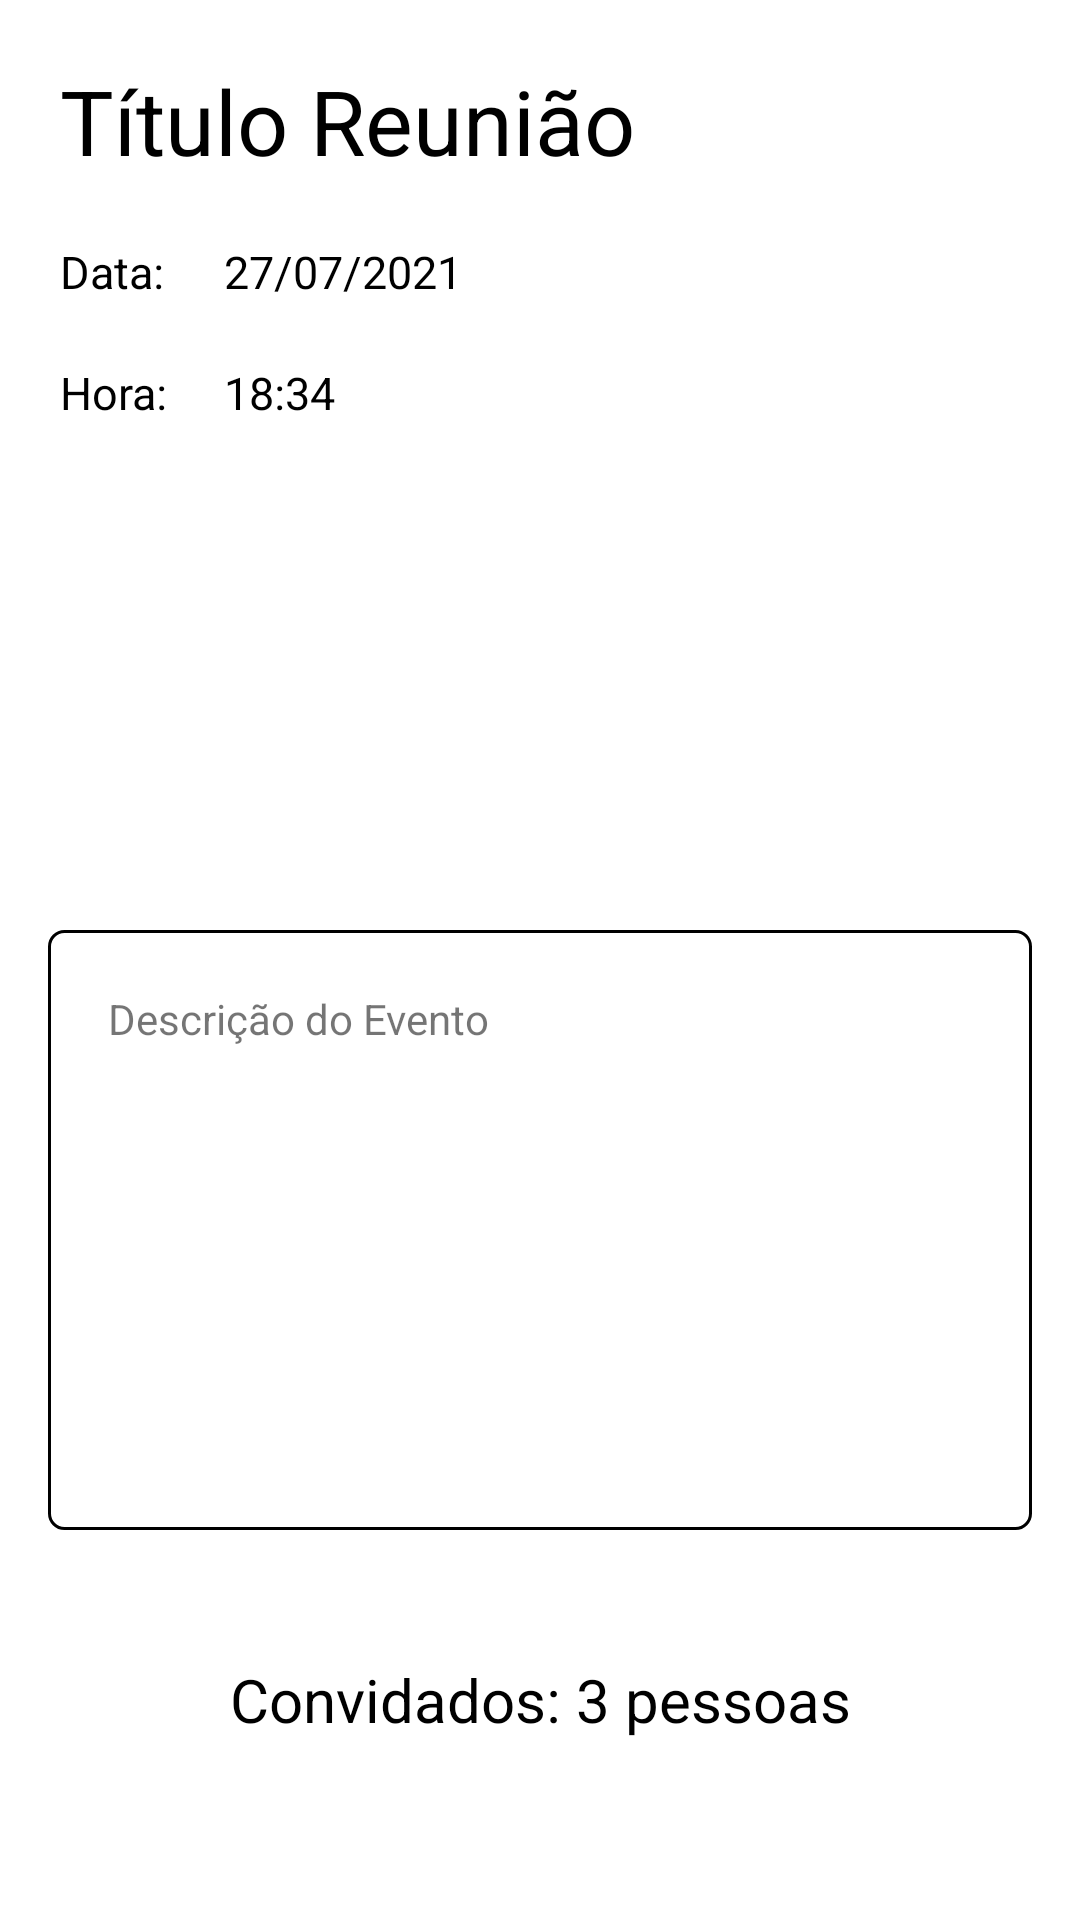

Layout XML and referenced resources for this Android screen:
<!-- AndroidManifest.xml: application theme Theme.DigiAgenda -->
<!-- res/layout/activity_evento.xml -->
<?xml version="1.0" encoding="utf-8"?>
<androidx.constraintlayout.widget.ConstraintLayout xmlns:android="http://schemas.android.com/apk/res/android"
    xmlns:app="http://schemas.android.com/apk/res-auto"
    xmlns:tools="http://schemas.android.com/tools"
    android:layout_width="match_parent"
    android:layout_height="match_parent"
    tools:context=".ui.cadastro_evento.VisualizarEventoActivity">

    <TextView
        android:id="@+id/actEvento_titulo_evento"
        android:layout_width="wrap_content"
        android:layout_height="wrap_content"
        android:text="Título Reunião"
        android:textSize="30dp"
        android:textColor="@color/black"
        android:layout_marginTop="20dp"
        android:layout_marginLeft="20dp"
        app:layout_constraintTop_toTopOf="parent"
        app:layout_constraintLeft_toLeftOf="parent"/>

    <TextView
        android:id="@+id/actEvento_data"
        android:layout_width="wrap_content"
        android:layout_height="wrap_content"
        android:textColor="@color/black"
        android:text="Data:"
        android:layout_marginTop="20dp"
        android:textSize="15dp"
        app:layout_constraintTop_toBottomOf="@id/actEvento_titulo_evento"
        app:layout_constraintLeft_toLeftOf="@id/actEvento_titulo_evento"/>

    <TextView
        android:id="@+id/actEvento_valor_data"
        android:layout_width="wrap_content"
        android:layout_height="wrap_content"
        android:layout_marginLeft="20dp"
        android:text="27/07/2021"
        android:textColor="@color/black"
        android:textSize="15dp"
        app:layout_constraintBottom_toBottomOf="@id/actEvento_data"
        app:layout_constraintLeft_toRightOf="@id/actEvento_data"
        app:layout_constraintTop_toTopOf="@id/actEvento_data" />

    <TextView
        android:id="@+id/actEvento_hora"
        android:layout_width="wrap_content"
        android:layout_height="wrap_content"
        android:textColor="@color/black"
        android:text="Hora:"
        android:layout_marginTop="20dp"
        android:textSize="15dp"
        app:layout_constraintTop_toBottomOf="@id/actEvento_data"
        app:layout_constraintLeft_toLeftOf="@id/actEvento_data"/>

    <TextView
        android:id="@+id/actEvento_valor_hora"
        android:layout_width="wrap_content"
        android:layout_height="wrap_content"
        android:text="18:34"
        android:textColor="@color/black"
        android:textSize="15dp"
        app:layout_constraintBottom_toBottomOf="@id/actEvento_hora"
        app:layout_constraintStart_toEndOf="@+id/actEvento_data"
        app:layout_constraintStart_toStartOf="@+id/actEvento_valor_data"
        app:layout_constraintTop_toTopOf="@id/actEvento_hora" />

    <TextView
        android:id="@+id/actEvento_descricao"
        android:layout_width="match_parent"
        android:layout_height="200dp"
        android:layout_marginLeft="16dp"
        android:layout_marginRight="16dp"
        android:text="Descrição do Evento"
        android:padding="20dp"
        android:background="@drawable/textview_layout_cadastrar_evento"
        android:layout_marginBottom="70dp"
        app:layout_constraintLeft_toLeftOf="parent"
        app:layout_constraintRight_toRightOf="parent"
        app:layout_constraintBottom_toBottomOf="@id/actEvento_qnt_convidados" />
    
    <TextView
        android:id="@+id/actEvento_qnt_convidados"
        android:layout_width="wrap_content"
        android:layout_height="wrap_content"
        android:textSize="20dp"
        android:textColor="@color/black"
        android:text="Convidados: 3 pessoas"
        android:layout_marginBottom="60dp"
        app:layout_constraintLeft_toLeftOf="parent"
        app:layout_constraintRight_toRightOf="parent"
        app:layout_constraintBottom_toBottomOf="parent"/>


</androidx.constraintlayout.widget.ConstraintLayout>
<!-- resources referenced by this layout -->
<resources>
  <color name="black">#FF000000</color>
  <!-- drawable textview_layout_cadastrar_evento (drawable) -->
  <?xml version="1.0" encoding="utf-8"?>
  <shape xmlns:android="http://schemas.android.com/apk/res/android" >
      <stroke
          android:width="1dp"
          android:color="@color/black" />
  
      <solid android:color="#ffffff" />
  
      <padding
          android:left="6dp"
          android:right="1dp"
          android:bottom="1dp"
          android:top="1dp" />
  
      <corners android:radius="5dp" />
  </shape>
  <style name="Theme.DigiAgenda" parent="Theme.MaterialComponents.DayNight.DarkActionBar">
          
          <item name="colorPrimary">@color/purple_500</item>
          <item name="colorPrimaryVariant">@color/purple_700</item>
          <item name="colorOnPrimary">@color/white</item>
          
          <item name="colorSecondary">@color/teal_200</item>
          <item name="colorSecondaryVariant">@color/teal_700</item>
          <item name="colorOnSecondary">@color/black</item>
          
          <item name="android:statusBarColor" tools:targetApi="l">?attr/colorPrimaryVariant</item>
          
      </style>
  <color name="purple_500">#FF6200EE</color>
  <color name="purple_700">#FF3700B3</color>
  <color name="white">#FFFFFFFF</color>
  <color name="teal_200">#FF03DAC5</color>
  <color name="teal_700">#FF018786</color>
</resources>
